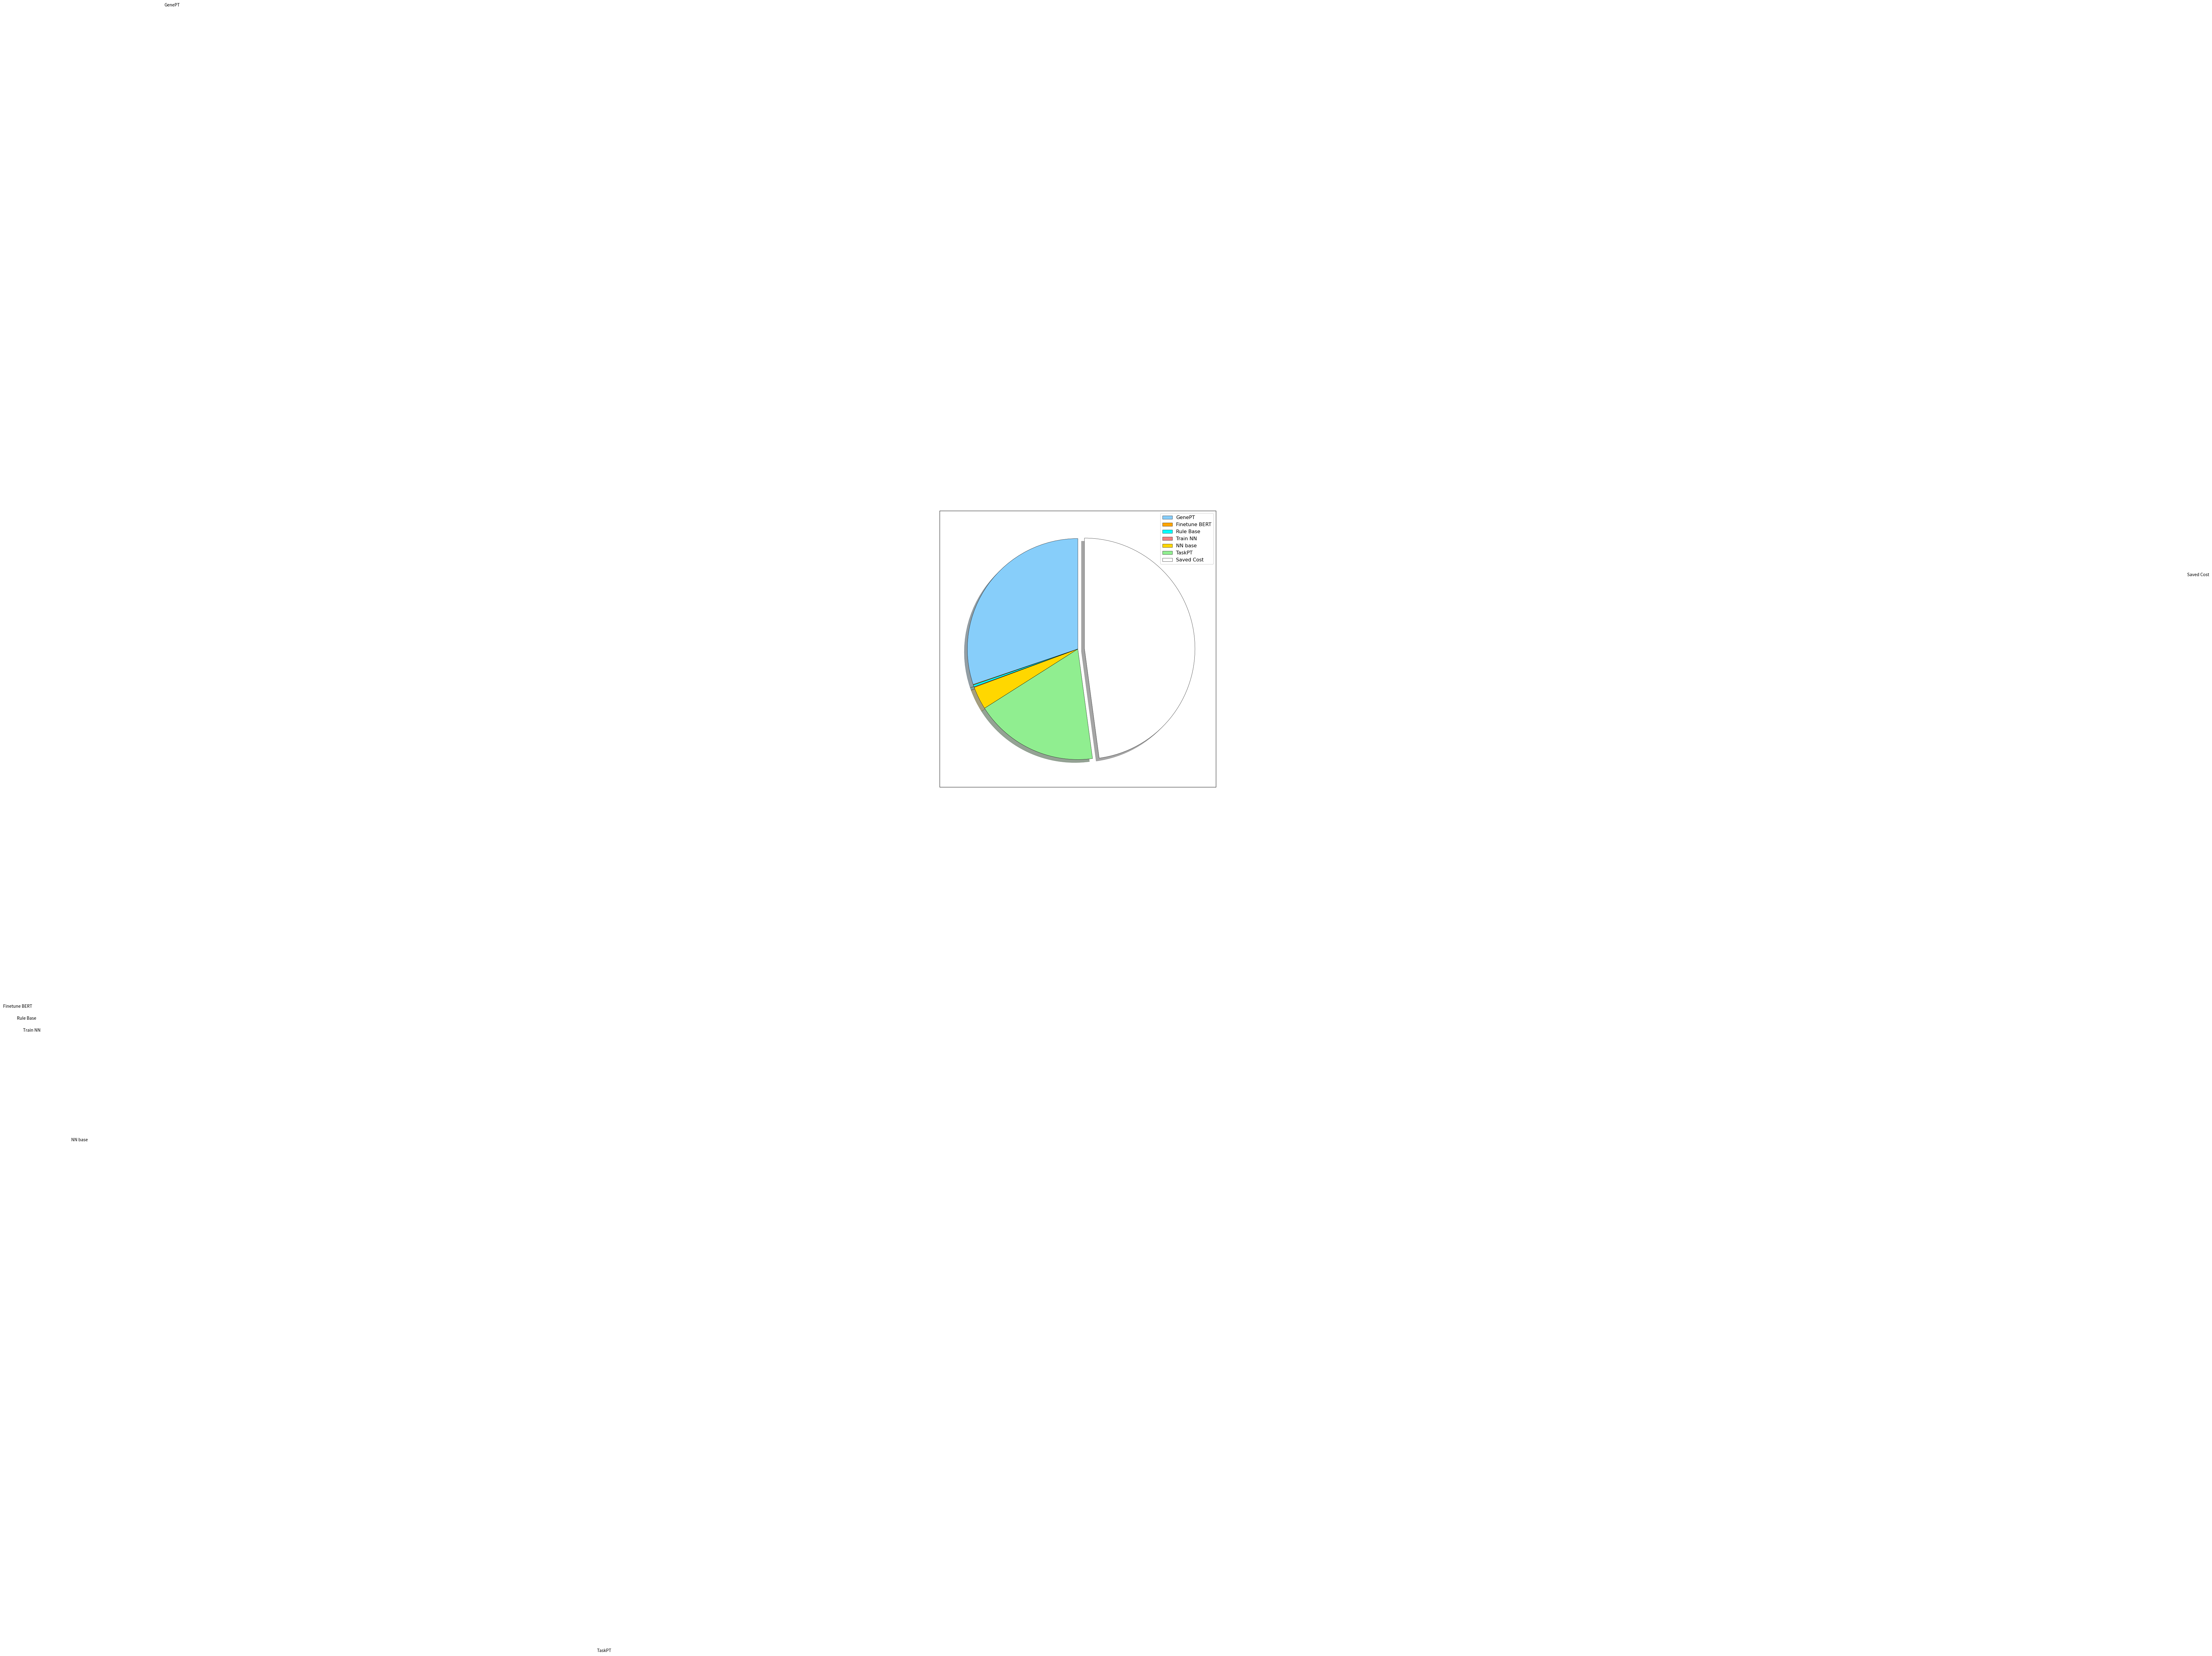

Write the Python code that produced this figure. (Note: this script raises an exception after producing the figure.)
import numpy as np
import matplotlib.pyplot as plt

fracs = [1080, 3, 10, 3, 120, 648, 1712]
labels = ["GenePT", "Finetune BERT", "Rule Base", "Train NN", "NN base", "TaskPT", "Saved Cost"]

plt.figure(figsize=(9, 9))

plt.gca().xaxis.set_major_locator(plt.NullLocator())
plt.gca().yaxis.set_major_locator(plt.NullLocator())
plt.subplots_adjust(top=1, bottom=0, left=0, right=1, hspace=0, wspace=0)

plt.axes(aspect=1)
plt.pie(
    x=fracs,
    labels=labels,
    startangle=90, 
    colors=["lightskyblue", "orange", "cyan", "lightcoral", "gold", "lightgreen", "white"],
    wedgeprops={'linewidth': 0.5, 'edgecolor': "black"},
    explode=[0, 0, 0, 0, 0, 0, 0.06],
    shadow=True,
    labeldistance=10,
    radius=1
    )

font1 = {'family': 'Times New Roman',
         'weight': 'normal',
         'size': 11.5,
         }
plt.legend(loc="upper right", prop=font1)
plt.savefig("../images/time_absa_amazon.pdf", format="pdf")
